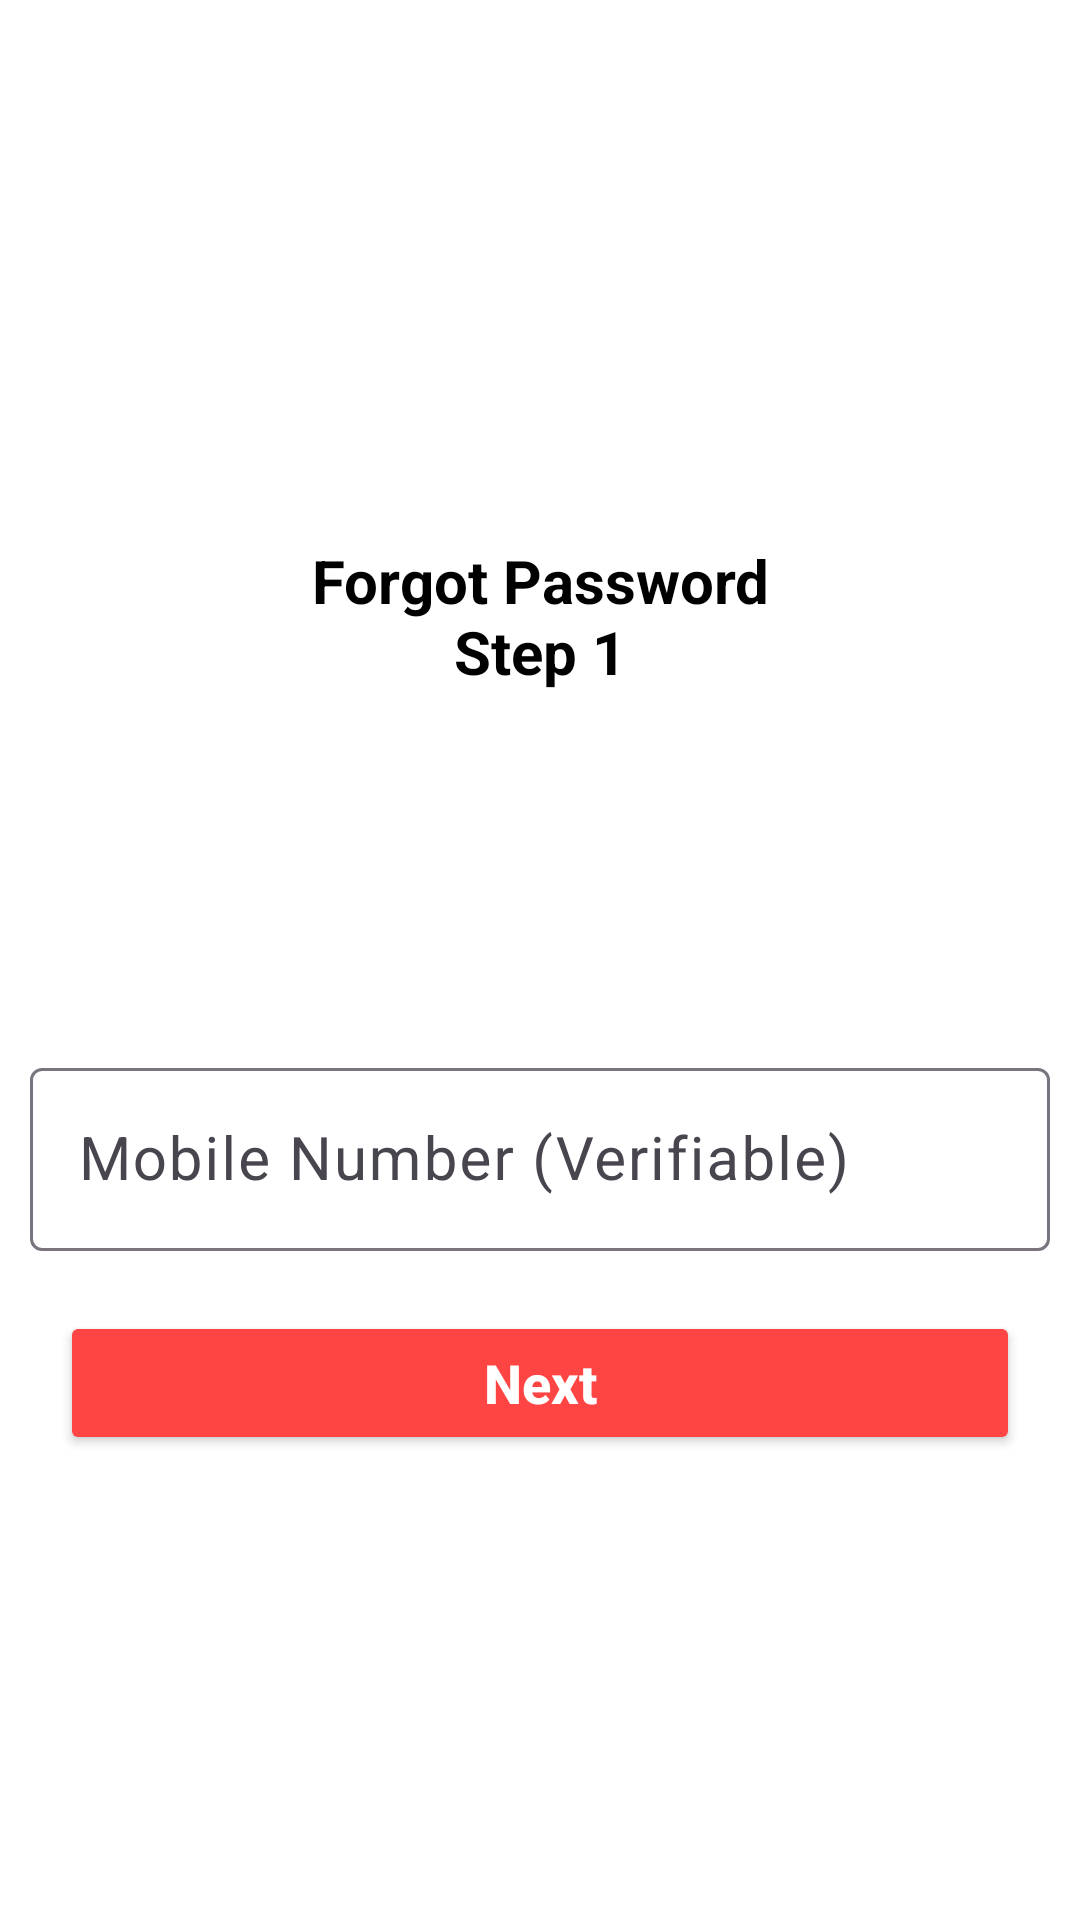

Android layout source for this screen:
<!-- AndroidManifest.xml: application theme Theme.BloodLinks -->
<!-- res/layout/activity_fp1.xml -->
<?xml version="1.0" encoding="utf-8"?>
<ScrollView xmlns:android="http://schemas.android.com/apk/res/android"
    xmlns:app="http://schemas.android.com/apk/res-auto"
    xmlns:tools="http://schemas.android.com/tools"
    android:id="@+id/main"
    android:layout_width="match_parent"
    android:layout_height="match_parent"
    android:background="@color/white"
    tools:context=".Activities.Fp1">

    <LinearLayout
        android:orientation="vertical"
        android:layout_width="match_parent"
        android:layout_height="wrap_content">


        <TextView
            android:layout_width="match_parent"
            android:layout_height="wrap_content"
            android:layout_marginTop="80dp"
            android:padding="100dp"
            android:text="Forgot Password Step 1"
            android:textAlignment="center"
            android:textColor="@android:color/black"
            android:textSize="20sp"
            android:textStyle="bold" />

        <com.google.android.material.textfield.TextInputLayout
            android:layout_width="match_parent"
            android:layout_height="wrap_content"
            android:layout_marginStart="10dp"
            android:layout_marginTop="20dp"
            android:layout_marginEnd="10dp">

            <EditText
                android:id="@+id/number"
                android:layout_width="match_parent"
                android:layout_height="wrap_content"
                android:hint="@string/mobile_number_verifiable"
                android:inputType="number"
                android:textColor="@color/black"
                android:textSize="20sp" />
        </com.google.android.material.textfield.TextInputLayout>
        <Button
            android:id="@+id/next_button"
            android:layout_width="match_parent"
            android:layout_height="wrap_content"
            android:layout_margin="20dp"
            android:backgroundTint="@android:color/holo_red_light"
            android:text="Next"
            android:textAllCaps="false"
            android:textColor="@android:color/white"
            android:textSize="18sp"
            android:textStyle="bold" />
    </LinearLayout>
</ScrollView>
<!-- resources referenced by this layout -->
<resources>
  <color name="black">#FF000000</color>
  <color name="white">#FFFFFFFF</color>
  <string name="mobile_number_verifiable">Mobile Number (Verifiable)</string>
  <style name="Theme.BloodLinks" parent="Base.Theme.BloodLinks" />
  <style name="Base.Theme.BloodLinks" parent="Theme.Material3.DayNight.NoActionBar">
          
          
      </style>
</resources>
